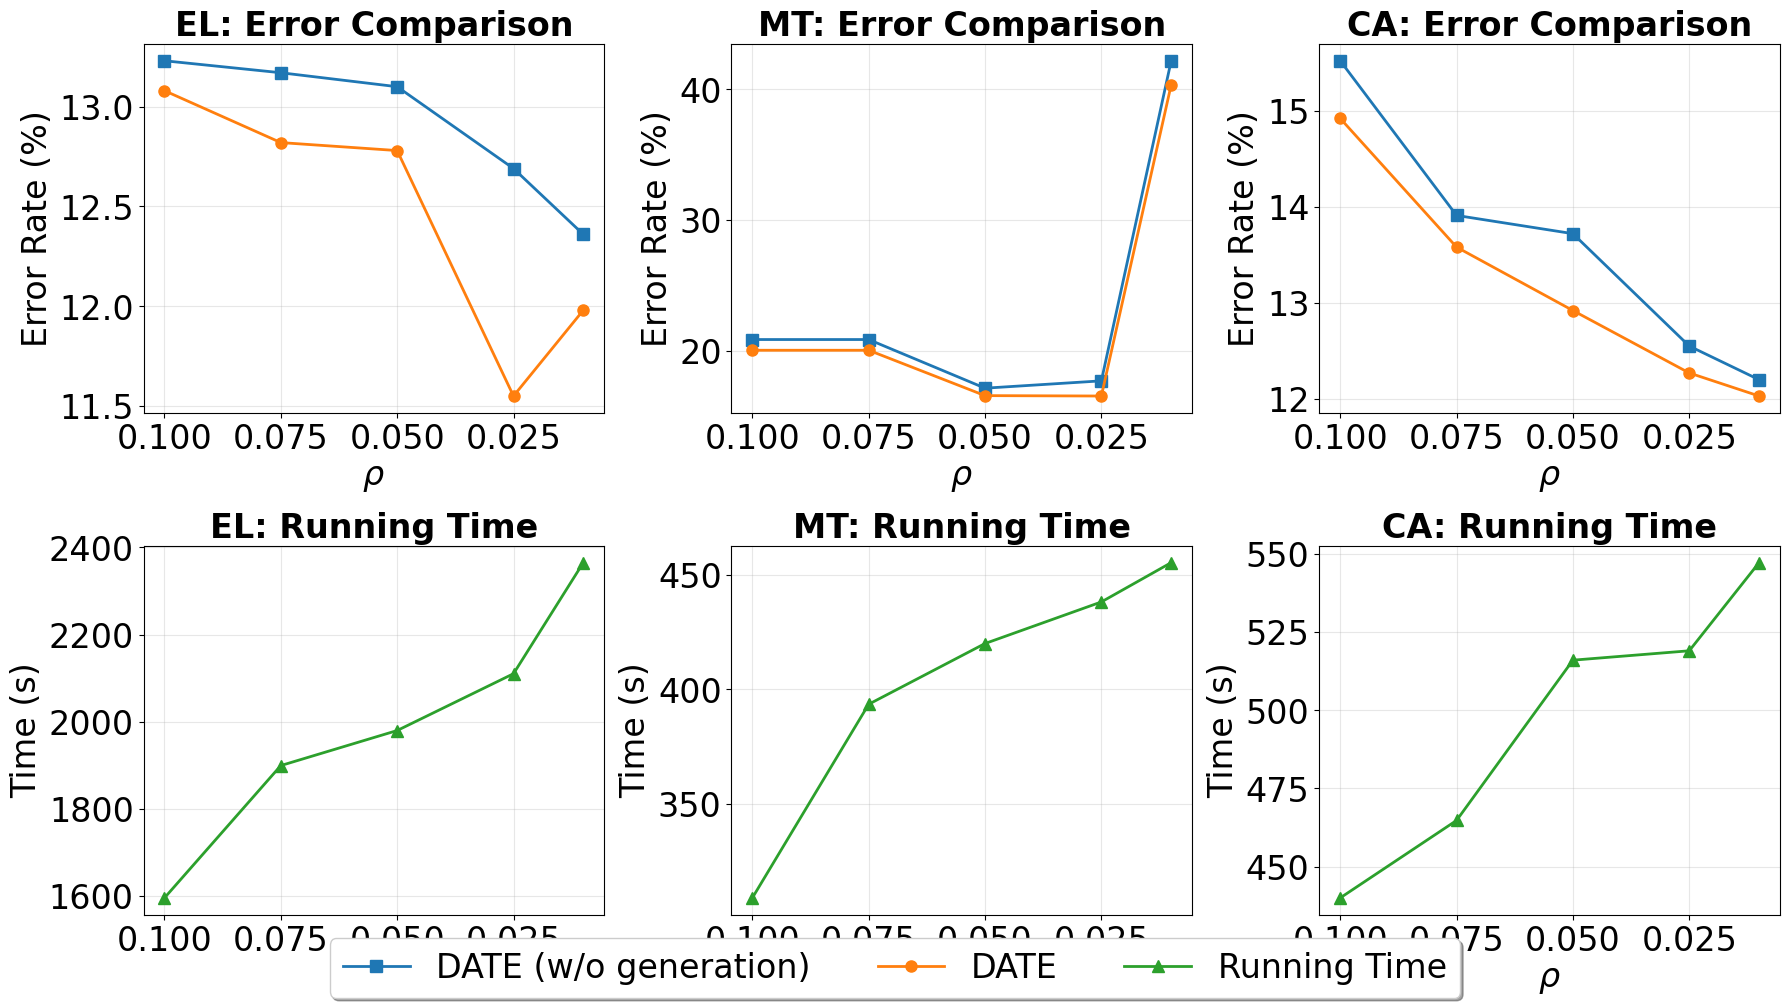

Source code (Python):
import matplotlib.pyplot as plt
import numpy as np

# 设置Arial字体和24号字体大小
plt.rcParams['font.family'] = 'Arial'
plt.rcParams['font.size'] = 24

# 设置专业图表样式
plt.style.use('default')
fig, axes = plt.subplots(2, 3, figsize=(18, 10))

# 数据准备
rou = [0.1, 0.075, 0.05, 0.025, 0.01]

# EL 数据集
EL_metric1 = [13.23, 13.17, 13.10, 12.69, 12.36]
EL_metric2 = [13.08, 12.82, 12.78, 11.55, 11.98]
EL_time = [1595.97, 1899.62, 1980.00, 2110.39, 2365.22]

# MT 数据集  
MT_metric1 = [20.87, 20.87, 17.15, 17.71, 42.19]
MT_metric2 = [20.05, 20.05, 16.58, 16.55, 40.35]
MT_time = [308.82, 393.46, 420.00, 438.18, 455.35]

# CA 数据集
CA_metric1 = [15.52, 13.91, 13.72, 12.55, 12.20]
CA_metric2 = [14.92, 13.58, 12.92, 12.27, 12.03]
CA_time = [440.02, 464.78, 516.00, 519.00, 547.17]

# 第一行：metric1 和 metric2 对比
datasets = ['EL', 'MT', 'CA']
metric1_data = [EL_metric1, MT_metric1, CA_metric1]
metric2_data = [EL_metric2, MT_metric2, CA_metric2]

# 收集所有图例句柄和标签
legend_handles = []
legend_labels = []

for i, dataset in enumerate(datasets):
    line1, = axes[0,i].plot(rou, metric1_data[i], 's-', label='DATE (w/o generation)', 
                            linewidth=2, markersize=8, color='#1f77b4')
    line2, = axes[0,i].plot(rou, metric2_data[i], 'o-', label='DATE', 
                            linewidth=2, markersize=8, color='#ff7f0e')
    
    # 只在第一个子图收集图例信息
    if i == 0:
        legend_handles.extend([line1, line2])
        legend_labels.extend(['DATE (w/o generation)', 'DATE'])
    
    axes[0,i].set_xlabel('$\\rho$', fontsize=24)
    axes[0,i].set_ylabel('Error Rate (%)', fontsize=24)
    axes[0,i].set_title(f'{dataset}: Error Comparison', fontsize=24, fontweight='bold')
    axes[0,i].grid(True, alpha=0.3)
    axes[0,i].tick_params(axis='both', labelsize=24)
    # 反转x轴，因为rou值从大到小
    axes[0,i].invert_xaxis()

# 第二行：运行时间分析
time_data = [EL_time, MT_time, CA_time]
for i, dataset in enumerate(datasets):
    line3, = axes[1,i].plot(rou, time_data[i], '^-', color='#2ca02c', linewidth=2, markersize=8, label='Running Time')
    
    # 只在第一个子图收集时间图例信息
    if i == 0:
        legend_handles.append(line3)
        legend_labels.append('Running Time')
    
    axes[1,i].set_xlabel('$\\rho$', fontsize=24)
    axes[1,i].set_ylabel('Time (s)', fontsize=24)
    axes[1,i].set_title(f'{dataset}: Running Time', fontsize=24, fontweight='bold')
    axes[1,i].grid(True, alpha=0.3)
    axes[1,i].tick_params(axis='both', labelsize=24)
    axes[1,i].invert_xaxis()

# 在图底部添加统一图例
fig.legend(legend_handles, legend_labels, loc='lower center', 
           bbox_to_anchor=(0.5, -0.02), ncol=3, fontsize=24, 
           frameon=True, fancybox=True, shadow=True)

plt.tight_layout()
# 调整底部边距为图例留出空间
plt.subplots_adjust(bottom=0.08)
plt.show()